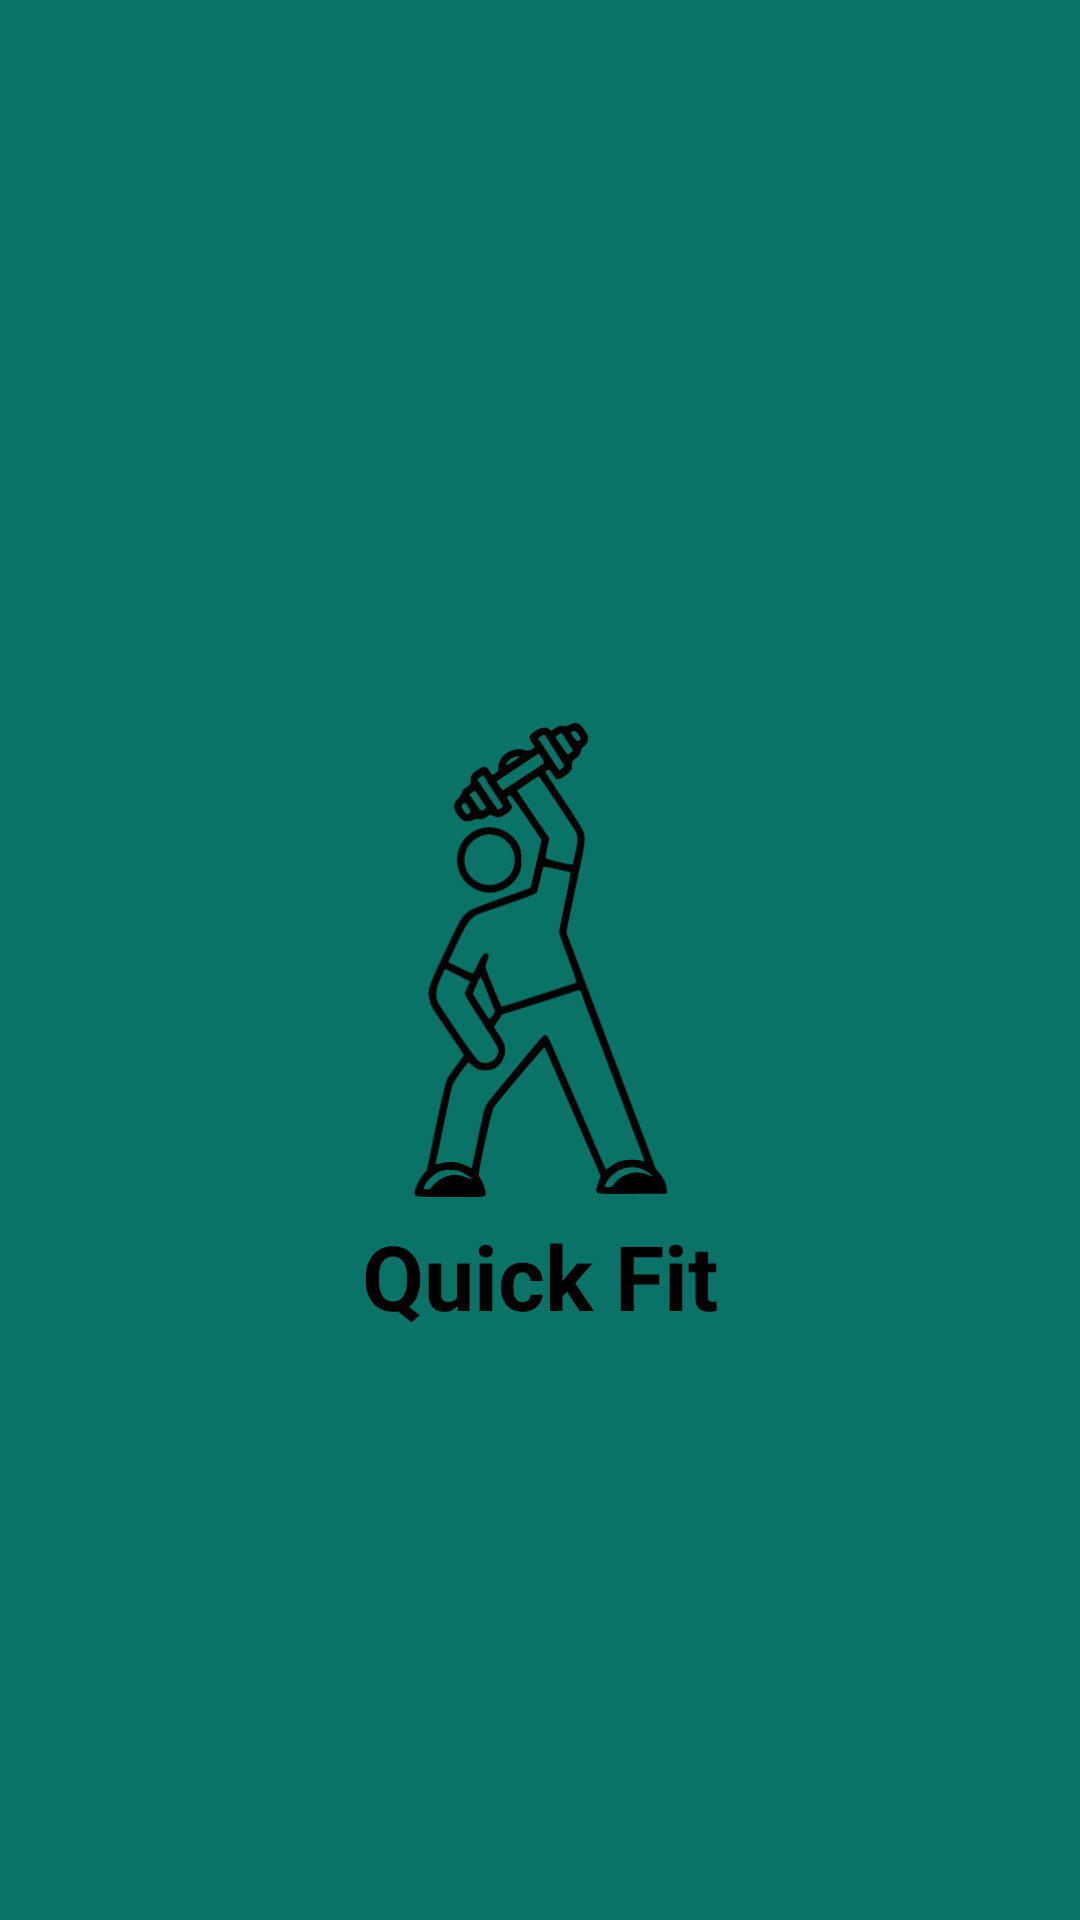

Reconstruct the res/layout file that produces this screen, plus the resources it refers to.
<!-- AndroidManifest.xml: application theme Theme.Fitness_splash -->
<!-- res/layout/activity_main.xml -->
<?xml version="1.0" encoding="utf-8"?>
<RelativeLayout xmlns:android="http://schemas.android.com/apk/res/android"


    xmlns:tools="http://schemas.android.com/tools"

    android:layout_width="match_parent"

    android:layout_height="match_parent"

    android:background="#0A7368"

    tools:context=".MainActivity">

    <ImageView

        android:id="@+id/logo"

        android:layout_width="160dp"

        android:layout_height="160dp"

        android:layout_centerInParent="true"

        android:src="@drawable/fitness"



        />

    <TextView

        android:layout_width="wrap_content"

        android:layout_height="wrap_content"

        android:text="Quick Fit"

        android:layout_marginTop="5dp"

        android:layout_below="@id/logo"

        android:layout_centerHorizontal="true"

        android:textColor="@color/black"

        android:textSize="30dp"

        android:textStyle="bold"



        />



</RelativeLayout>
<!-- resources referenced by this layout -->
<resources>
  <!-- drawable fitness: vector/xml drawable (drawable, 6442 chars, omitted) -->
  <style name="Theme.Fitness_splash" parent="Base.Theme.Fitness_splash" />
  <style name="Base.Theme.Fitness_splash" parent="Theme.Material3.DayNight.NoActionBar">
          
          
      </style>
  <!-- not gathered from this repository: default colours our renderer supplied (Android Studio template values) -->
  <color name="black">#FF000000</color>
</resources>
